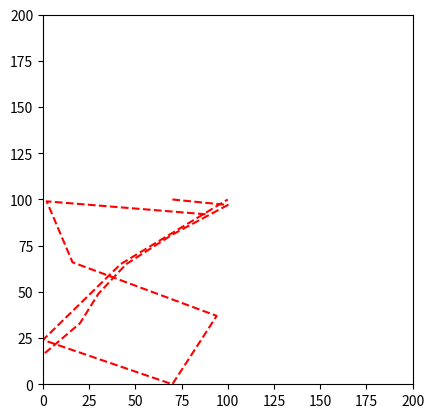

Reproduce this figure in Python.
#!/usr/bin/env python3
# -*- coding: utf-8 -*-
"""
Created on Wed May 29 18:25:56 2019

[redacted]
"""

import matplotlib.pyplot as plt


X=[
273,323
,272,327
,269,331
,266,334
,262,337
,255,338
,249,338
,241,336
,235,333
,228,330
,224,327
,218,320
,218,315
,221,311
,224,306
,229,301
,236,296
,243,290
,251,285
,259,279
,265,274
,272,267
,277,262
,280,257
,282,252
,283,247
,283,240
,282,236
,279,232
,276,227
,270,224
,265,222
,259,221
,251,222
,246,224
,239,227
,234,233
,230,239
,229,247
,229,254
,231,263
,235,271
,238,278
,243,286
,250,293
,255,299
,260,304
,264,310
,268,313
,272,317
,275,320
,277,324
,278,326
,279,328
,280,329
,280,330
,280,332
,279,332]

x = []
y = []
for i in range(len(X)):
    if i%2 == 0:
        x.append(X[i])
    else:
        y.append(X[i])
plt.xlim(200,400)
plt.ylim(200,400)
plt.gca().set_aspect('equal', adjustable='box')
plt.plot(x, y, 'r--')
plt.show()
X = [88, 92,  2, 99, 16, 66, 94, 37, 70,  0,  0, 24, 42, 65,100,100]
x = []
y = []
for i in range(len(X)):
    if i%2 == 0:
        x.append(X[i])
    else:
        y.append(X[i])
plt.xlim(0,100)
plt.ylim(0,100)
plt.plot(x, y, 'r--')
plt.gca().set_aspect('equal', adjustable='box')
plt.show()

X = [
 192 , 318,
 197  ,322,
 199 , 322,
 199 , 318,
 197 , 311,
 192 , 301,
 188 , 288,
 185 , 274,
 182 , 258,
 179 , 244,
 178 , 229]

x = []
y = []
for i in range(len(X)):
    if i%2 == 0:
        x.append(X[i])
    else:
        y.append(X[i])

plt.xlim(0,500)
plt.ylim(0,500)
plt.gca().set_aspect('equal', adjustable='box')
plt.plot(x, y, 'r--')
plt.show()

X = [70,100,100, 97, 70, 81, 45, 65, 30, 49, 20, 33,  0, 16,  0,  0]
x = []
y = []
for i in range(len(X)):
    if i%2 == 0:
        x.append(X[i])
    else:
        y.append(X[i])

plt.xlim(0,200)
plt.ylim(0,200)
plt.gca().set_aspect('equal', adjustable='box')
plt.plot(x, y, 'r--')
plt.show()